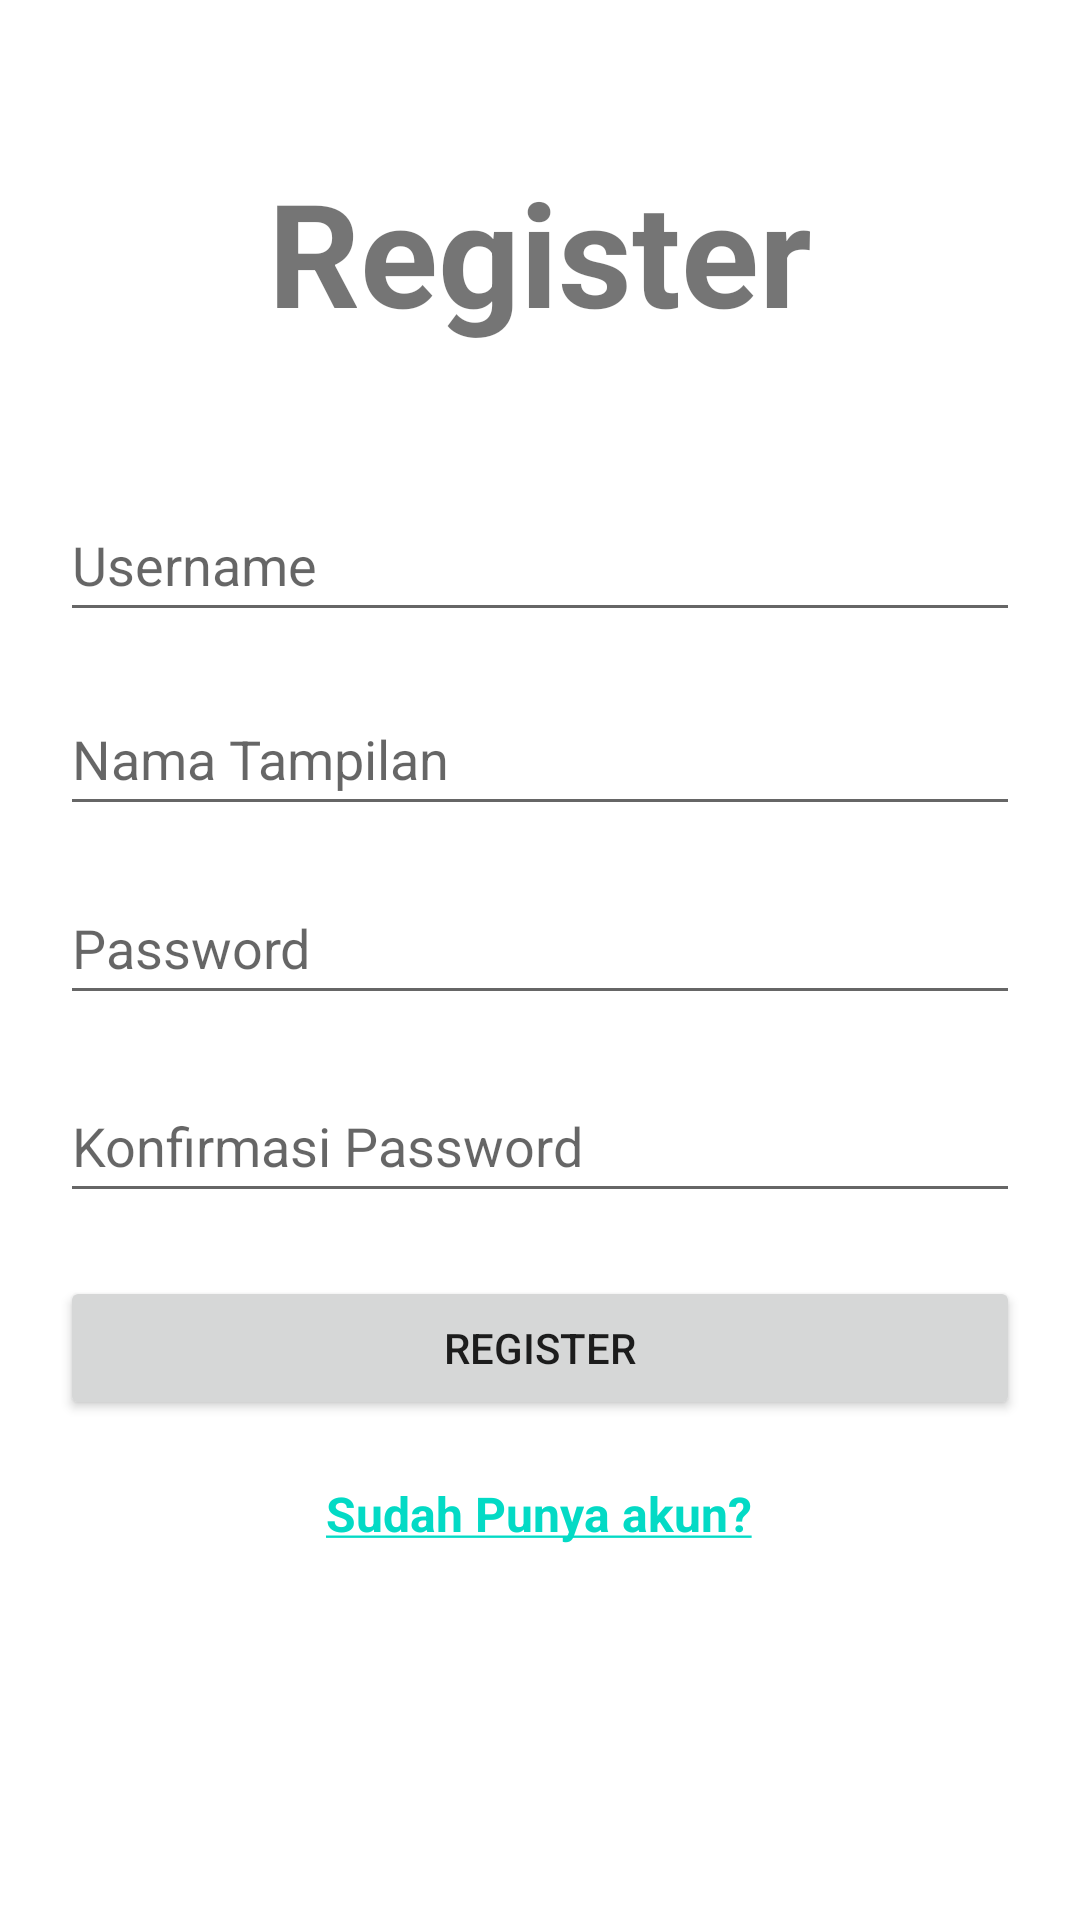

The Android layout XML behind this screen, and the referenced resources:
<!-- AndroidManifest.xml: application theme Theme.Foodiepedia -->
<!-- res/layout/activity_register.xml -->
<?xml version="1.0" encoding="utf-8"?>
<androidx.constraintlayout.widget.ConstraintLayout xmlns:android="http://schemas.android.com/apk/res/android"
    xmlns:app="http://schemas.android.com/apk/res-auto"
    xmlns:tools="http://schemas.android.com/tools"
    android:layout_width="match_parent"
    android:layout_height="match_parent"
    android:padding="20dp"
    tools:context=".Activities.RegisterActivity"
    tools:layout_editor_absoluteX="0dp"
    tools:layout_editor_absoluteY="44dp">

    <TextView
        android:id="@+id/tvregister"
        android:layout_width="wrap_content"
        android:layout_height="wrap_content"
        android:text="@string/regis"
        android:textSize="48sp"
        android:textStyle="bold"
        app:layout_constraintBottom_toBottomOf="parent"
        app:layout_constraintLeft_toLeftOf="parent"
        app:layout_constraintRight_toRightOf="parent"
        app:layout_constraintTop_toTopOf="parent"
        app:layout_constraintVertical_bias="0.059" />

    <EditText
        android:id="@+id/etregisusername"
        android:layout_width="match_parent"
        android:layout_height="wrap_content"
        android:ems="10"
        android:hint="Username"
        android:inputType="textPersonName"
        android:minHeight="48dp"
        app:layout_constraintBottom_toBottomOf="parent"
        app:layout_constraintEnd_toEndOf="parent"
        app:layout_constraintHorizontal_bias="0.497"
        app:layout_constraintStart_toStartOf="parent"
        app:layout_constraintTop_toBottomOf="@+id/tvregister"
        app:layout_constraintVertical_bias="0.102" />

    <EditText
        android:id="@+id/etregisviewedname"
        android:layout_width="match_parent"
        android:layout_height="wrap_content"
        android:ems="10"
        android:hint="Nama Tampilan"
        android:inputType="textPersonName"
        android:minHeight="48dp"
        app:layout_constraintBottom_toBottomOf="parent"
        app:layout_constraintEnd_toEndOf="parent"
        app:layout_constraintHorizontal_bias="0.6"
        app:layout_constraintStart_toStartOf="parent"
        app:layout_constraintTop_toBottomOf="@+id/etregisusername"
        app:layout_constraintVertical_bias="0.046" />

    <EditText
        android:id="@+id/etregispassword"
        android:layout_width="match_parent"
        android:layout_height="wrap_content"
        android:ems="10"
        android:hint="Password"
        android:inputType="textPassword"
        android:minHeight="48dp"
        app:layout_constraintBottom_toBottomOf="parent"
        app:layout_constraintEnd_toEndOf="parent"
        app:layout_constraintStart_toStartOf="parent"
        app:layout_constraintTop_toBottomOf="@+id/etregisviewedname"
        app:layout_constraintVertical_bias="0.05" />

    <Button
        android:id="@+id/btnregis"
        android:layout_width="match_parent"
        android:layout_height="wrap_content"
        android:onClick="attemptregis"
        android:text="@string/regis"
        app:layout_constraintBottom_toBottomOf="parent"
        app:layout_constraintEnd_toEndOf="parent"
        app:layout_constraintHorizontal_bias="0.825"
        app:layout_constraintStart_toStartOf="parent"
        app:layout_constraintTop_toBottomOf="@+id/etregispasswordconf"
        app:layout_constraintVertical_bias="0.126" />

    <TextView
        android:id="@+id/tvtologin"
        android:layout_width="wrap_content"
        android:layout_height="wrap_content"
        android:minHeight="48dp"
        android:onClick="tologin"
        android:text="@string/tologin"
        android:textAllCaps="false"
        android:textColor="@color/teal_200"
        android:textSize="16sp"
        android:textStyle="bold"
        app:layout_constraintBottom_toBottomOf="parent"
        app:layout_constraintEnd_toEndOf="parent"
        app:layout_constraintHorizontal_bias="0.498"
        app:layout_constraintStart_toStartOf="parent"
        app:layout_constraintTop_toBottomOf="@+id/btnregis"
        app:layout_constraintVertical_bias="0.205" />

    <EditText
        android:id="@+id/etregispasswordconf"
        android:layout_width="match_parent"
        android:layout_height="wrap_content"
        android:ems="10"
        android:hint="Konfirmasi Password"
        android:inputType="textPassword"
        android:minHeight="48dp"
        app:layout_constraintBottom_toBottomOf="parent"
        app:layout_constraintEnd_toEndOf="parent"
        app:layout_constraintHorizontal_bias="0.6"
        app:layout_constraintStart_toStartOf="parent"
        app:layout_constraintTop_toBottomOf="@+id/etregispassword"
        app:layout_constraintVertical_bias="0.077" />

</androidx.constraintlayout.widget.ConstraintLayout>
<!-- resources referenced by this layout -->
<resources>
  <color name="teal_200">#FF03DAC5</color>
  <string name="regis">Register</string>
  <string name="tologin"><u>Sudah Punya akun?</u></string>
  <style name="Theme.Foodiepedia" parent="Theme.MaterialComponents.DayNight.DarkActionBar">
          
          <item name="colorPrimary">@color/orang</item>
          <item name="colorPrimaryVariant">@color/purple_700</item>
          <item name="colorOnPrimary">@color/white</item>
          
          <item name="colorSecondary">@color/teal_200</item>
          <item name="colorSecondaryVariant">@color/teal_700</item>
          <item name="colorOnSecondary">@color/black</item>
          
          <item name="android:statusBarColor" tools:targetApi="l">?attr/colorPrimaryVariant</item>
          
      </style>
  <color name="orang">#FF781F</color>
  <color name="purple_700">#FF3700B3</color>
  <color name="white">#FFFFFFFF</color>
  <color name="teal_700">#FF018786</color>
  <color name="black">#FF000000</color>
</resources>
